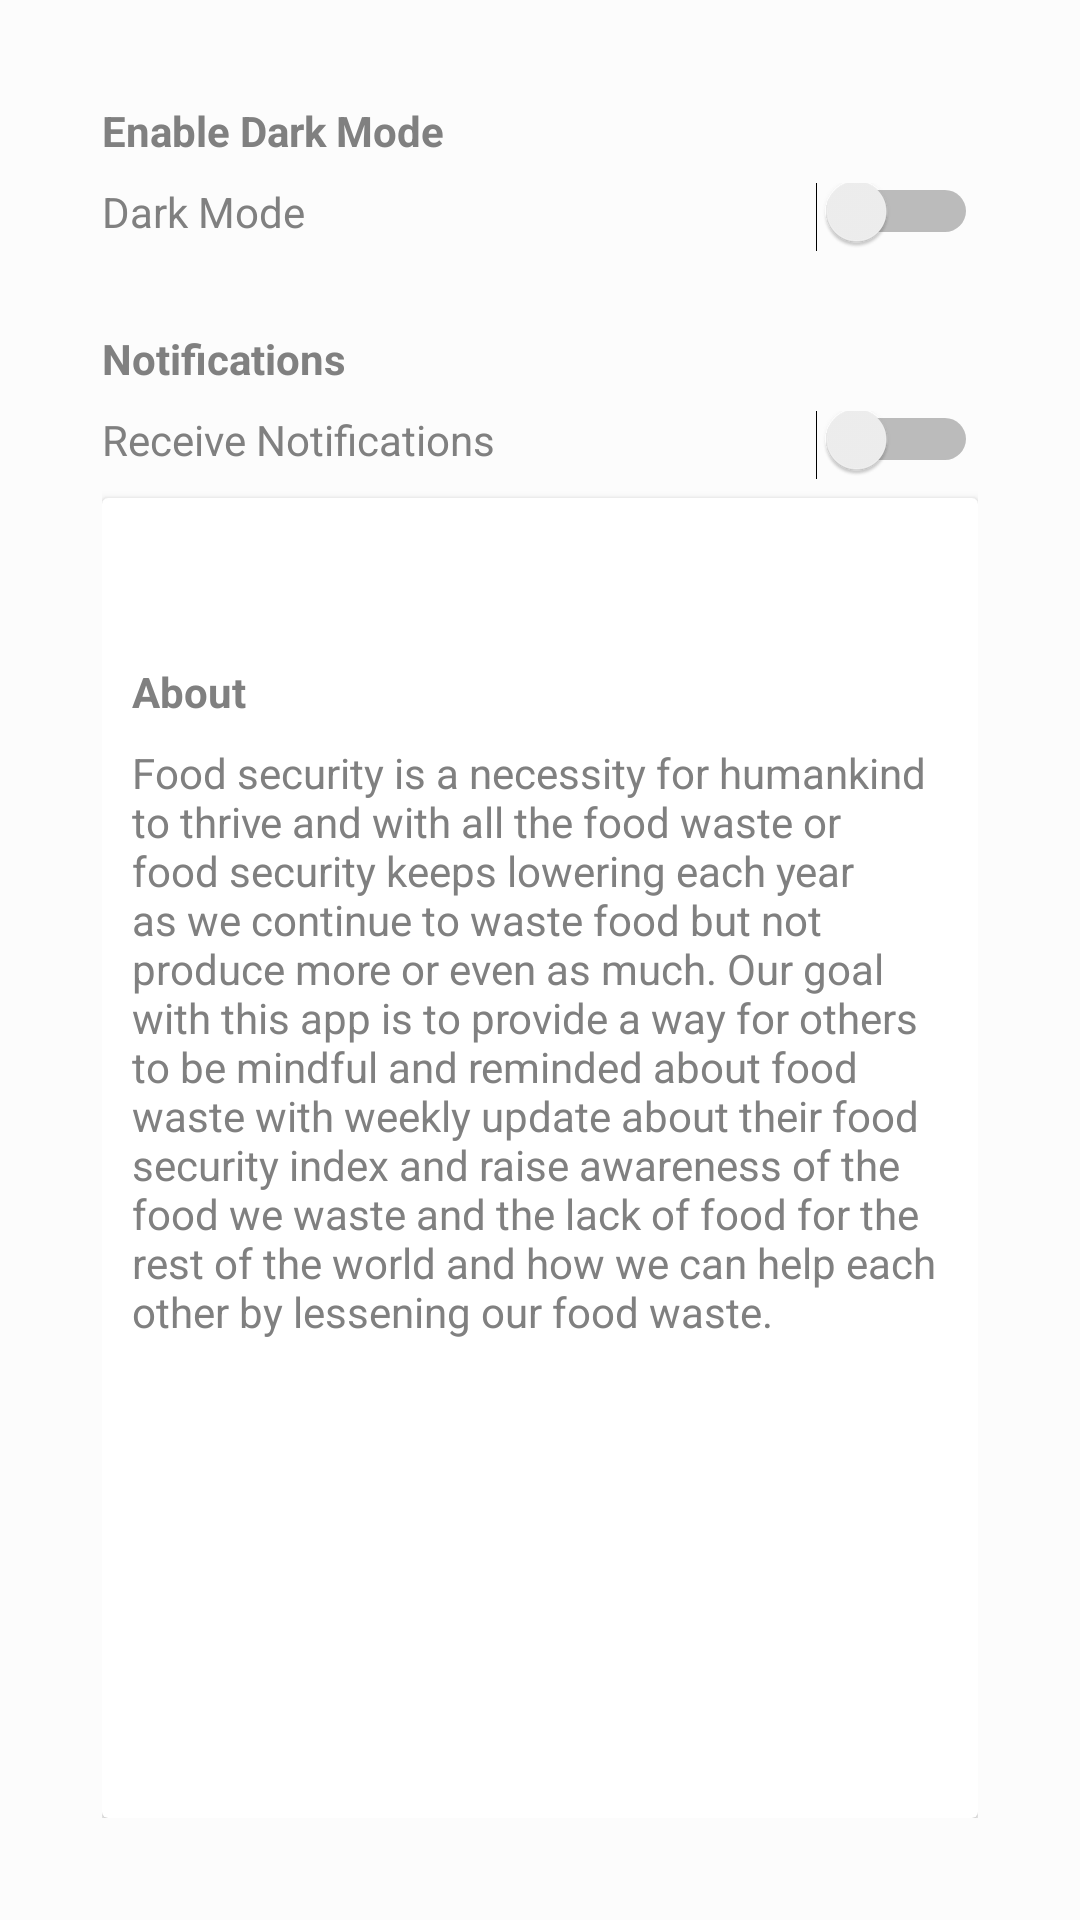

Produce the Android XML layout that renders to this screen, including the resource entries it uses.
<!-- AndroidManifest.xml: application theme AppTheme -->
<!-- res/layout/activity_setting.xml -->
<?xml version="1.0" encoding="utf-8"?>
<android.support.v7.widget.FitWindowsLinearLayout xmlns:android="http://schemas.android.com/apk/res/android"
                                             xmlns:app="http://schemas.android.com/apk/res-auto"
                                             xmlns:tools="http://schemas.android.com/tools"
                                             android:layout_width="match_parent"
                                             android:layout_height="match_parent"
tools:context = "com.ortreport.ortreport.SettingsActivity"
android:padding="24dp"
android:orientation="vertical"
android:background="?attr/backgroundcolor"            >
    <LinearLayout android:layout_width="match_parent"
                  android:layout_height="match_parent"
                  android:orientation="vertical"
                  android:padding="10dp">
        <TextView
                android:layout_width="wrap_content"
                android:layout_height="wrap_content"
                android:textStyle="bold"
                android:textColor="?attr/textcolor"
                android:text="Enable Dark Mode"/>
        <Switch
                android:id="@+id/myswitch"
                android:layout_marginTop="8dp"
                android:layout_width="match_parent"
                android:layout_height="wrap_content"
                android:text="Dark Mode"
                android:textColor="?attr/textcolor" android:paddingBottom="10dp"/>
        <TextView
                android:layout_width="wrap_content"
                android:layout_height="wrap_content"
                android:layout_marginTop="20dp"
                android:textStyle="bold"
                android:textColor="?attr/textcolor"
                android:text="Notifications"
        />
        <Switch
                android:text="Receive Notifications"
                android:textColor="?attr/textcolor"
                android:layout_marginTop="8dp"
                android:layout_width="match_parent"
                android:layout_height="wrap_content"
                android:id="@+id/switch1"
                android:contentDescription="@string/will_remind_you_near_your_average_eating_times_for_inputs"
                android:paddingBottom="10dp"/>

        <android.support.v7.widget.CardView
                android:layout_width="match_parent"
                android:layout_height="match_parent">
            <LinearLayout
                    android:layout_width="match_parent"
                    android:layout_height="match_parent"
                    android:padding="10dp"
                    android:orientation="vertical" android:paddingTop="0dp">
                <TextView
                        android:textStyle="bold"
                        android:textColor="?attr/textcolor"
                        android:text="About"
                        android:layout_width="wrap_content"
                        android:layout_height="wrap_content"
                        android:layout_marginTop="45dp"/>
                <TextView
                        android:layout_width="wrap_content"
                        android:layout_height="wrap_content"
                        android:textColor="?attr/textcolor"
                        android:text="Food security is a necessity for humankind to thrive and with all the food waste or food security keeps lowering each year as we continue to waste food but not produce more or even as much. Our goal with this app is to provide a way for others to be mindful and reminded about food waste with weekly update about their food security index and raise awareness of the food we waste and the lack of food for the rest of the world and how we can help each other by lessening our food waste."
                        android:layout_marginTop="8dp"/>
            </LinearLayout>
        </android.support.v7.widget.CardView>
    </LinearLayout>




</android.support.v7.widget.FitWindowsLinearLayout>
<!-- resources referenced by this layout -->
<resources>
  <string name="will_remind_you_near_your_average_eating_times_for_inputs">Will remind you near your average eating
          times for inputs
      </string>
  <style name="AppTheme" parent="Theme.AppCompat.Light.DarkActionBar">
          
          <item name="colorPrimary">@color/colorPrimary</item>
          <item name="colorPrimaryDark">@color/colorPrimaryDark</item>
          <item name="colorAccent">@color/colorAccent</item>
          <item name="backgroundcolor">#fcfcfc</item>
          <item name="cardbackground">#ffffff</item>
          <item name="textcolor">#808080</item>
          <item name="tintcolor">#000000</item>
          <item name="buttoncolor">@color/colorPrimary</item>
      </style>
  <color name="colorPrimary">#3e7b2a</color>
  <color name="colorPrimaryDark">#065900</color>
  <color name="colorAccent">#613310</color>
</resources>
